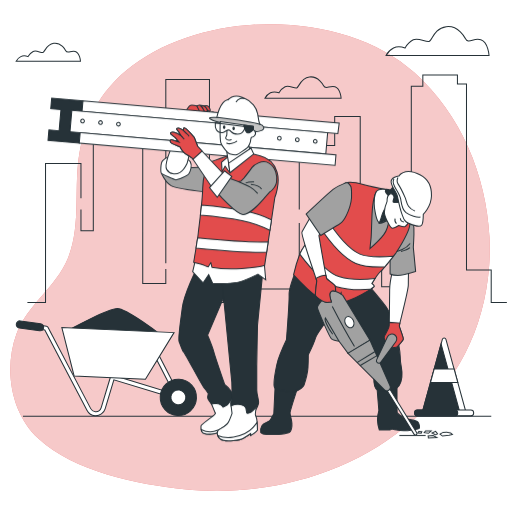
t = 0.00 s
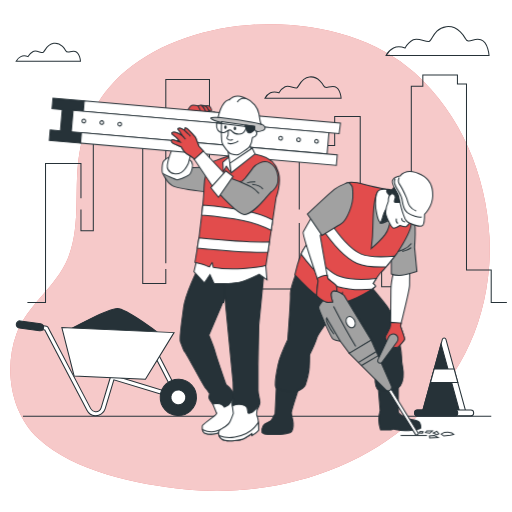
t = 0.26 s
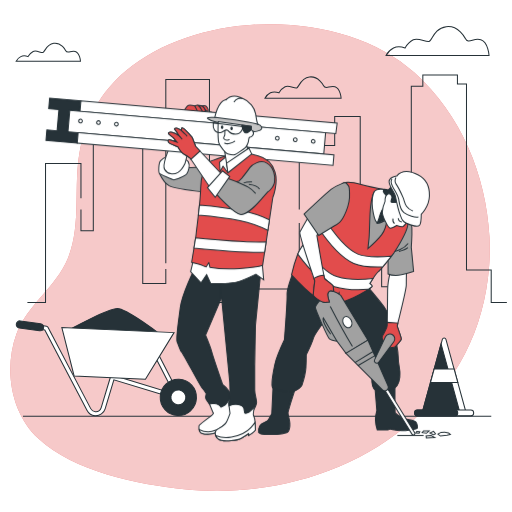
t = 0.49 s
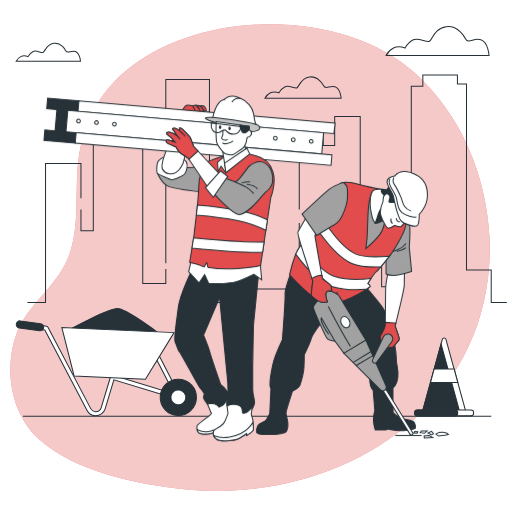
t = 0.75 s
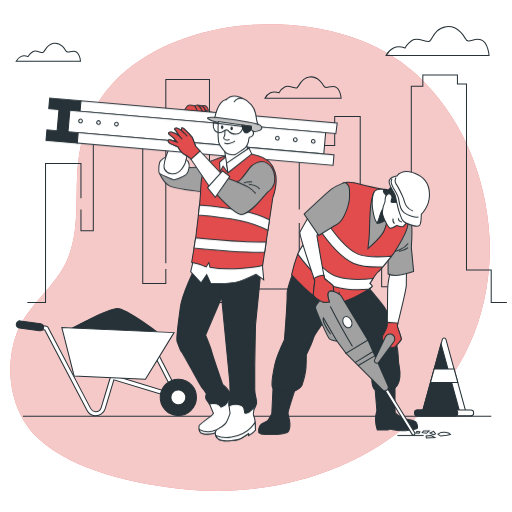
t = 1.01 s
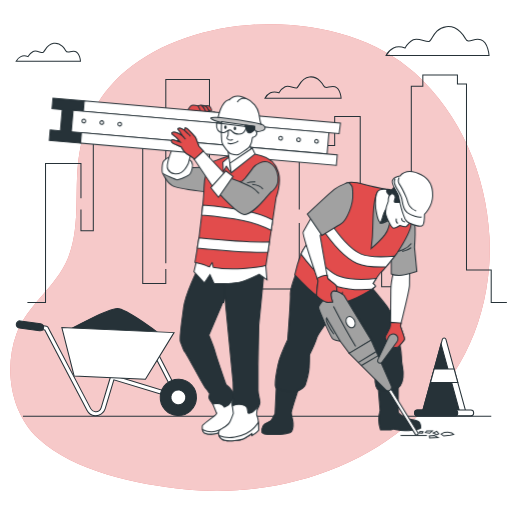
t = 1.24 s

The animated SVG that drew these frames (rendered in a browser with its animation timeline set to each time). Animation: 1 CSS @keyframes rule; one cycle of 1.50 s, repeats indefinitely.

<svg class="animated" id="freepik_stories-construction-worker" xmlns="http://www.w3.org/2000/svg" viewBox="0 0 500 500" version="1.1" xmlns:xlink="http://www.w3.org/1999/xlink" xmlns:svgjs="http://svgjs.com/svgjs"><style>svg#freepik_stories-construction-worker:not(.animated) .animable {opacity: 0;}svg#freepik_stories-construction-worker.animated #freepik--Character_2--inject-211 {animation: 1.5s Infinite  linear shake;animation-delay: 0s;}svg#freepik_stories-construction-worker.animated #freepik--Character_1--inject-211 {animation: 1.5s Infinite  linear shake;animation-delay: 0s;}            @keyframes shake {                10%, 90% {                    transform: translate3d(-1px, 0, 0);                  }                  20%, 80% {                    transform: translate3d(2px, 0, 0);                  }                  30%, 50%, 70% {                    transform: translate3d(-4px, 0, 0);                  }                  40%, 60% {                    transform: translate3d(4px, 0, 0);                  }            }        </style><g id="freepik--background-simple--inject-211" class="animable" style="transform-origin: 244.178px 251.506px;"><g id="eldiekapyydsf" class="animable" style="transform-origin: 244.178px 251.506px;"><path d="M477.96,231.03c-3.05-59.89-28.03-119.62-73.05-160.01C334.12,7.52,196.23,8.88,123.58,68.62c-25.2,20.72-40.03,48.1-45.83,79.86-6.2,33.99,1.91,70.92-11.43,103.66-11.46,28.11-39.71,45.35-50.18,73.79-12.5,33.96-5.82,77.1,21.32,102.34,34.76,32.33,96.8,44.79,142.51,49.5,139.61,14.39,286.81-66.71,297.72-218.28,.68-9.46,.77-18.97,.29-28.44Z" style="fill: rgb(226, 76, 76); transform-origin: 244.178px 251.506px;" id="eltevoxf3xdl" class="animable"></path><g id="el0l5iv17m0z4a"><path d="M477.96,231.03c-3.05-59.89-28.03-119.62-73.05-160.01C334.12,7.52,196.23,8.88,123.58,68.62c-25.2,20.72-40.03,48.1-45.83,79.86-6.2,33.99,1.91,70.92-11.43,103.66-11.46,28.11-39.71,45.35-50.18,73.79-12.5,33.96-5.82,77.1,21.32,102.34,34.76,32.33,96.8,44.79,142.51,49.5,139.61,14.39,286.81-66.71,297.72-218.28,.68-9.46,.77-18.97,.29-28.44Z" style="fill: rgb(255, 255, 255); opacity: 0.7; transform-origin: 244.178px 251.506px;" class="animable"></path></g></g></g><g id="freepik--City--inject-211" class="animable" style="transform-origin: 260.87px 184.34px;"><g id="elyfxk2jehlwf" class="animable" style="transform-origin: 260.87px 184.34px;"><polyline points="401.66 190.36 401.66 84.17 412.92 84.17 412.92 73.22 446.71 73.22 446.71 81.98 455.56 81.98 455.56 263.71 479.7 263.71 479.7 295.46 494.98 295.46" style="fill: none; stroke: rgb(38, 50, 56); stroke-miterlimit: 10; transform-origin: 448.32px 184.34px;" id="el8eyeliir36j" class="animable"></polyline><polyline points="292.25 204.59 292.25 122.48 315.58 122.48 315.58 142.19 326.84 142.19 326.84 113.73 351.78 113.73 351.78 236.34 372.7 236.34 372.7 280.13 389.59 280.13 389.59 212.26 401.66 212.26 401.66 198.02" style="fill: none; stroke: rgb(38, 50, 56); stroke-miterlimit: 10; transform-origin: 346.955px 196.93px;" id="elfcesefzxng" class="animable"></polyline><polyline points="204.56 149.85 204.56 295.46 218.23 295.46 218.23 210.07 237.54 210.07 237.54 282.32 292.25 282.32 292.25 217.73" style="fill: none; stroke: rgb(38, 50, 56); stroke-miterlimit: 10; transform-origin: 248.405px 222.655px;" id="eluwr6974eosb" class="animable"></polyline><polyline points="161.92 257.14 161.92 77.6 204.56 77.6 204.56 137.81" style="fill: none; stroke: rgb(38, 50, 56); stroke-miterlimit: 10; transform-origin: 183.24px 167.37px;" id="el29f8jrhoa4w" class="animable"></polyline><polyline points="79.06 204.59 79.06 225.39 91.12 225.39 91.12 131.24 139.39 131.24 139.39 276.85 161.92 276.85 161.92 262.62" style="fill: none; stroke: rgb(38, 50, 56); stroke-miterlimit: 10; transform-origin: 120.49px 204.045px;" id="elwk1o8xrzpt" class="animable"></polyline><polyline points="26.76 295.46 44.46 295.46 44.46 159.71 79.06 159.71 79.06 193.64" style="fill: none; stroke: rgb(38, 50, 56); stroke-miterlimit: 10; transform-origin: 52.91px 227.585px;" id="el91sprrl5ez" class="animable"></polyline></g></g><g id="freepik--Clouds--inject-211" class="animable" style="transform-origin: 246.705px 60.9403px;"><g id="ely0oe7okphg" class="animable" style="transform-origin: 246.705px 60.9403px;"><path d="M454.26,37.28s-6.44-12.87-18.5-11.26c-12.07,1.61-13.68,13.68-16.89,14.48s-10.46-4.02-15.29-1.61c-4.83,2.41-8.04,8.04-8.04,8.04,0,0-6.44-2.41-11.26,0s-7.24,7.24-7.24,7.24h100.56s-.8-12.87-8.04-15.29c-7.24-2.41-12.07,4.83-15.29-1.61Z" style="fill: none; stroke: rgb(38, 50, 56); stroke-miterlimit: 10; transform-origin: 427.32px 40.0253px;" id="el2jkedfy2x8f" class="animable"></path><path d="M315.86,83.52s-4.76-9.51-13.68-8.33c-8.92,1.19-10.11,10.11-12.49,10.7-2.38,.59-7.73-2.97-11.3-1.19-3.57,1.78-5.95,5.95-5.95,5.95,0,0-4.76-1.78-8.33,0-3.57,1.78-5.35,5.35-5.35,5.35h74.34s-.59-9.51-5.95-11.3c-5.35-1.78-8.92,3.57-11.3-1.19Z" style="fill: none; stroke: rgb(38, 50, 56); stroke-miterlimit: 10; transform-origin: 295.93px 85.5443px;" id="elqn9igh2vqq" class="animable"></path><path d="M64.02,49.26s-4.02-8.03-11.55-7.03c-7.53,1-8.54,8.54-10.55,9.04-2.01,.5-6.53-2.51-9.54-1-3.01,1.51-5.02,5.02-5.02,5.02,0,0-4.02-1.51-7.03,0-3.01,1.51-4.52,4.52-4.52,4.52h62.77s-.5-8.03-5.02-9.54c-4.52-1.51-7.53,3.01-9.54-1Z" style="fill: none; stroke: rgb(38, 50, 56); stroke-miterlimit: 10; transform-origin: 47.195px 50.9769px;" id="el6ndazri8zna" class="animable"></path></g></g><g id="freepik--Cone--inject-211" class="animable" style="transform-origin: 433.73px 368.053px;"><g id="elhmn5nvf03tm" class="animable" style="transform-origin: 433.73px 368.053px;"><path d="M431.98,331.32l-19.3,70.32h42.11l-19.3-70.32c-.49-1.78-3.02-1.78-3.51,0Z" style="fill: rgb(255, 255, 255); stroke: rgb(38, 50, 56); stroke-miterlimit: 10; transform-origin: 433.735px 365.813px;" id="elynel3gg7v4k" class="animable"></path><polygon points="412.68 401.64 448.77 401.64 430.73 335.89 412.68 401.64" style="fill: rgb(38, 50, 56); stroke: rgb(38, 50, 56); stroke-miterlimit: 10; transform-origin: 430.725px 368.765px;" id="eloh0d0ycddq" class="animable"></polygon><polygon points="420.39 373.56 447.08 373.56 443.49 360.46 423.98 360.46 420.39 373.56" style="fill: rgb(255, 255, 255); stroke: rgb(38, 50, 56); stroke-miterlimit: 10; transform-origin: 433.735px 367.01px;" id="elaa3wt8bx1j" class="animable"></polygon><path d="M459.75,400.46h-52.04c-1.56,0-2.83,1.27-2.83,2.83h0c0,1.56,1.27,2.83,2.83,2.83h52.04c1.56,0,2.83-1.27,2.83-2.83h0c0-1.56-1.27-2.83-2.83-2.83Z" style="fill: rgb(255, 255, 255); stroke: rgb(38, 50, 56); stroke-miterlimit: 10; transform-origin: 433.73px 403.29px;" id="elc3q0g2hqq26" class="animable"></path><path d="M447.01,403.29c0-1.56-1.27-2.83-2.83-2.83h-36.46c-1.56,0-2.83,1.27-2.83,2.83s1.27,2.83,2.83,2.83h36.46c1.56,0,2.83-1.27,2.83-2.83Z" style="fill: rgb(38, 50, 56); stroke: rgb(38, 50, 56); stroke-miterlimit: 10; transform-origin: 425.95px 403.29px;" id="ellqtqs7qjlp9" class="animable"></path></g></g><g id="freepik--Wheelbarrow--inject-211" class="animable" style="transform-origin: 103.867px 353.695px;"><g id="eljt0p39vxw3" class="animable" style="transform-origin: 103.867px 353.695px;"><path d="M93.08,406.01c-.11,0-.22-.01-.33-.02-3.29-.26-6.17-2.16-7.7-5.09l-41.28-78.57-4.95-.79c-1.09-.17-1.83-1.2-1.66-2.29,.17-1.09,1.19-1.84,2.29-1.66l5.94,.95c.62,.1,1.16,.49,1.45,1.05l41.75,79.45c.89,1.7,2.57,2.81,4.48,2.96,2.59,.19,5.02-1.45,5.77-3.94l9.1-30.16c.15-.51,.5-.94,.97-1.19,.47-.25,1.02-.3,1.53-.15l59.78,18.21-19.31-37.52c-.51-.98-.12-2.19,.86-2.69,.98-.51,2.19-.12,2.69,.86l21.48,41.73c.37,.71,.27,1.58-.24,2.2s-1.35,.87-2.12,.63l-62.39-19.01-8.52,28.24c-1.26,4.18-5.26,6.99-9.6,6.79Z" style="fill: rgb(255, 255, 255); stroke: rgb(38, 50, 56); stroke-miterlimit: 10; transform-origin: 106.649px 361.787px;" id="elrp1tzcsqcuc" class="animable"></path><path d="M38.98,323.06c-.11,0-.21-.01-.32-.03l-19.76-2.7c-1.91-.26-3.26-2.03-2.99-3.94,.26-1.91,2.02-3.26,3.94-2.99l19.76,2.7c1.91,.26,3.26,2.03,2.99,3.94-.25,1.81-1.84,3.1-3.62,3.02Z" style="fill: rgb(38, 50, 56); stroke: rgb(38, 50, 56); stroke-miterlimit: 10; transform-origin: 29.255px 318.215px;" id="elk1fg36rvw" class="animable"></path><g id="el7h932n1m0o5" class="animable" style="transform-origin: 174.16px 388.07px;"><path d="M191.84,388.88c.45-9.76-7.11-18.04-16.87-18.49-9.76-.45-18.04,7.11-18.49,16.87s7.11,18.04,16.87,18.49c9.76,.45,18.04-7.11,18.49-16.87Z" style="fill: rgb(38, 50, 56); stroke: rgb(38, 50, 56); stroke-miterlimit: 10; transform-origin: 174.16px 388.07px;" id="el3wqj1llqvy8" class="animable"></path><g id="el5mwlzyblu2v"><circle cx="174.16" cy="388.08" r="7.3" style="fill: rgb(255, 255, 255); stroke: rgb(38, 50, 56); stroke-miterlimit: 10; transform-origin: 174.16px 388.08px; transform: rotate(-36.11deg);" class="animable"></circle></g></g><path d="M66.6,322.57s38.89-21.26,48.1-21.19c9.21,.07,42.41,25.68,42.41,25.68l-90.51-4.49Z" style="fill: rgb(38, 50, 56); stroke: rgb(38, 50, 56); stroke-miterlimit: 10; transform-origin: 111.855px 314.22px;" id="elxrg1syuk9e" class="animable"></path><polygon points="60.35 319.8 72.36 367.12 142.02 370.31 169.97 324.81 60.35 319.8" style="fill: rgb(255, 255, 255); stroke: rgb(38, 50, 56); stroke-miterlimit: 10; transform-origin: 115.16px 345.055px;" id="elni10k9cvuoj" class="animable"></polygon></g></g><g id="freepik--Floor--inject-211" class="animable" style="transform-origin: 251.075px 406.43px;"><line x1="22.4" y1="406.43" x2="479.75" y2="406.43" style="fill: none; stroke: rgb(38, 50, 56); stroke-miterlimit: 10; transform-origin: 251.075px 406.43px;" id="elcw58nxdqh8q" class="animable"></line></g><g id="freepik--Character_2--inject-211" class="animable" style="transform-origin: 348.153px 297.586px;"><g id="elk883r9qerxp" class="animable" style="transform-origin: 348.153px 297.586px;"><path d="M268.71,375.63l-1.36,28.38s-2.5,4.77-3.63,6.36c-1.14,1.59-6.13,2.27-7.95,5.22-1.82,2.95-1.14,6.81-1.14,6.81,0,0,1.59,1.82,5.68,1.82h12.03c2.72,0,5.45-.68,6.58-.91s3.86-.91,4.54-1.82c.68-.91,1.82-4.09,1.59-8.17-.23-4.09-1.82-7.72-1.82-9.99s7.72-25.65,7.72-25.65l-22.25-2.04Z" style="fill: rgb(38, 50, 56); stroke: rgb(38, 50, 56); stroke-miterlimit: 10; transform-origin: 272.728px 399.925px;" id="el0i0rb6ldibjh" class="animable"></path><path d="M387.67,374.95s0,27.24,.23,27.92c.23,.68,7.26,5.68,7.26,5.68,0,0,11.58,1.82,12.94,3.41s1.82,4.99,1.36,6.13-11.35,2.5-15.21,2.5-8.63-.91-8.63-.91c0,0-2.04-1.14-3.41-.45l-1.36,.68h-10.44s-1.82-6.13-1.82-10.22,1.36-8.85,1.36-8.85l-1.82-22.25,19.52-3.63Z" style="fill: rgb(38, 50, 56); stroke: rgb(38, 50, 56); stroke-miterlimit: 10; transform-origin: 388.881px 397.77px;" id="eldqtn2zvg8ym" class="animable"></path><path d="M289.61,262.64s-7.64,19.1-7.32,25.15c.32,6.05-2.55,43.94-2.55,43.94,0,0-7.64,15.92-9.55,24.84-1.91,8.92-3.18,18.79-2.23,21.65s13.69,5.41,19.42,4.14c5.73-1.27,9.23-5.41,9.55-6.37,.32-.96,3.5-11.78,3.82-17.19s.32-12.42,.32-12.42c0,0,5.41-10.83,7-16.24,1.59-5.41,17.51-25.15,17.51-25.15l33.11,42.03s6.37,16.88,6.37,20.38-.64,10.83,3.18,13.05c3.82,2.23,11.78,1.59,15.92,.32,4.14-1.27,7.32-4.14,8.28-12.42,.96-8.28-1.59-10.51-1.59-19.74s-7.64-41.07-14.01-49.35c-6.37-8.28-15.92-19.42-15.92-19.42,0,0-24.97,7.64-33.18,4.62-8.21-3.02-38.14-21.81-38.14-21.81Z" style="fill: rgb(38, 50, 56); stroke: rgb(38, 50, 56); stroke-miterlimit: 10; transform-origin: 330.147px 322.668px;" id="eldr0brsf5h8v" class="animable"></path><g id="el62t62p4ckqd" class="animable" style="transform-origin: 387.063px 301.816px;"><path d="M382.96,266.04s-2.45,10.22-2.45,16.77-.41,33.13-.41,34.97-3.27,8.18-4.5,10.02c-1.23,1.84,.82,5.52,.82,5.52,0,0,4.5,4.5,5.93,5.32,1.43,.82,4.7,.82,5.73-.41,1.02-1.23,5.52-5.32,5.73-7.16s-3.88-11.66-3.88-12.88,8.79-34.15,8.79-39.87,.2-13.9,.2-13.9l-15.95,1.64Z" style="fill: rgb(255, 255, 255); stroke: rgb(38, 50, 56); stroke-miterlimit: 10; transform-origin: 387.063px 301.816px;" id="elb9wh50x99ft" class="animable"></path><path d="M388.07,338.23c1.02-1.23,5.52-5.32,5.73-7.16,.2-1.84-3.89-11.66-3.89-12.88,0-.2,.23-1.2,.6-2.77l-10.38-.68c-.02,1.62-.03,2.72-.03,3.04,0,1.84-3.27,8.18-4.5,10.02-1.23,1.84,.82,5.52,.82,5.52,0,0,4.5,4.5,5.93,5.32,1.43,.82,4.7,.82,5.73-.41Z" style="fill: rgb(226, 76, 76); stroke: rgb(38, 50, 56); stroke-miterlimit: 10; transform-origin: 384.507px 326.976px;" id="eljh6vc7qsda" class="animable"></path></g><g id="elp7v6xqbp0pf" class="animable" style="transform-origin: 393.385px 241.936px;"><path d="M403.61,216.77s.82,5.32,.61,12.06c-.2,6.75-.61,12.68-.61,12.68l2.25,23.51s-12.47,3.89-17.38,3.89-7.57-1.43-7.57-1.43v-15.34s4.29-8.79,7.16-15.74c2.86-6.95,9.81-20.45,10.22-21.27,.41-.82,5.32,1.64,5.32,1.64Z" style="fill: rgb(161, 161, 161); stroke: rgb(38, 50, 56); stroke-miterlimit: 10; transform-origin: 393.385px 241.936px;" id="elayv7a15bdal" class="animable"></path><path d="M387.25,245.39s9-1.84,13.29-7.77" style="fill: none; stroke: rgb(38, 50, 56); stroke-miterlimit: 10; transform-origin: 393.895px 241.505px;" id="el2mpyuacth3w" class="animable"></path><path d="M400.34,241.71s-2.66,2.25-8.79,3.68" style="fill: none; stroke: rgb(38, 50, 56); stroke-miterlimit: 10; transform-origin: 395.945px 243.55px;" id="elabb8dhfkbut" class="animable"></path></g><path d="M379.28,185.28s-15.95-2.86-24.74-5.32c-8.79-2.45-14.11-3.07-17.59-1.23-3.48,1.84-24.54,41.51-26.17,43.76-1.64,2.25-14.72,16.97-18.2,25.97-3.48,9-5.93,19.83-5.93,19.83,0,0,23.51,26.38,35.17,27.81l3.68,.41,7.57-10.63,.2,9.61s5.32-1.02,13.9-4.91c8.59-3.89,17.99-10.02,18.2-11.04s-2.25-2.66-2.25-2.66c0,0,5.73-9.41,8.38-11.66,2.66-2.25,15.13-18.2,15.13-18.2,0,0,13.29-20.65,13.7-28.42,.41-7.77,1.64-18.4-1.02-22.29s-20.04-11.04-20.04-11.04Z" style="fill: rgb(226, 76, 76); stroke: rgb(38, 50, 56); stroke-miterlimit: 10; transform-origin: 343.811px 237.086px;" id="elspfewr8iwqs" class="animable"></path><g id="eli6t9rfpa6nb" class="animable" style="transform-origin: 338.44px 246.955px;"><path d="M365.37,279.54c.2-1.02-2.25-2.66-2.25-2.66,0,0,1.42-2.33,3.17-4.95-10.02,1.18-23.65,1.72-34.8-1.68-11.25-3.44-24.23-18.8-33.27-31.66-2.31,3.33-4.34,6.67-5.49,9.49,9.31,12.67,22.64,27.69,35.84,31.73,7.41,2.26,15.57,3.04,23.26,3.04,3.46,0,6.82-.16,9.98-.4,2.12-1.43,3.49-2.52,3.56-2.9Z" style="fill: rgb(255, 255, 255); stroke: rgb(38, 50, 56); stroke-miterlimit: 10; transform-origin: 329.51px 260.72px;" id="ely5ih5wqjtpi" class="animable"></path><path d="M351.41,248.04c-12.31-5.39-26.66-25.1-34.18-36.98-2.38,4.28-4.37,7.87-5.51,9.86,7.92,11.89,21.82,30.22,35.68,36.29,5.38,2.35,13.29,3.53,23.65,3.53,1.48,0,3.01-.03,4.59-.08,2.79-3.31,6.23-7.61,8.51-10.49-13.12,1.02-25.87,.88-32.75-2.12Z" style="fill: rgb(255, 255, 255); stroke: rgb(38, 50, 56); stroke-miterlimit: 10; transform-origin: 347.935px 235.9px;" id="elrehgwu2aly" class="animable"></path></g><g id="elu6tomet1i9" class="animable" style="transform-origin: 358.555px 354.261px;"><path d="M405.66,424.79c-.5,0-.99-.25-1.28-.71l-27.4-44.37c-.44-.71-.22-1.63,.49-2.06,.7-.43,1.63-.22,2.06,.49l27.4,44.37c.44,.71,.22,1.63-.49,2.06-.25,.15-.52,.22-.79,.22Z" style="fill: rgb(255, 255, 255); stroke: rgb(38, 50, 56); stroke-miterlimit: 10; transform-origin: 391.955px 401.109px;" id="elrw5nu9b0fbo" class="animable"></path><g id="el36m8pb8b86a" class="animable" style="transform-origin: 345.584px 332.652px;"><path d="M314.25,293.44s-4.5,5.11-4.29,7.16c.2,2.04,11.86,28.83,13.7,30.26,1.84,1.43,7.36,2.25,7.36,2.25l8.79,11.86,21.47-12.88-26.58-43.76s-4.29-3.27-6.95-3.89c-2.66-.61-3.89-1.23-5.52,0-1.64,1.23-7.97,9-7.97,9Z" style="fill: rgb(161, 161, 161); stroke: rgb(38, 50, 56); stroke-miterlimit: 10; transform-origin: 335.616px 314.351px;" id="elfltfru9yspk" class="animable"></path><path d="M339.81,344.97l35.61,35.61c1.25,1.25,3.26,1.33,4.61,.18h0c1.13-.97,1.5-2.57,.9-3.94l-19.64-44.73-21.47,12.88Z" style="fill: rgb(161, 161, 161); stroke: rgb(38, 50, 56); stroke-miterlimit: 10; transform-origin: 360.512px 356.831px;" id="eln1g475l839" class="animable"></path><path d="M324.48,299.17s12.27,23.72,21.67,39.06" style="fill: none; stroke: rgb(38, 50, 56); stroke-miterlimit: 10; transform-origin: 335.315px 318.7px;" id="elfm1pvynr9m" class="animable"></path><path d="M331.02,333.11l-13.29-22.7s-1.02,1.23,1.23,6.13c2.25,4.91,5.93,9.81,5.93,9.81" style="fill: none; stroke: rgb(38, 50, 56); stroke-miterlimit: 10; transform-origin: 324.26px 321.76px;" id="elpnvcy00n88c" class="animable"></path><line x1="348.61" y1="353.97" x2="365.99" y2="343.34" style="fill: none; stroke: rgb(38, 50, 56); stroke-miterlimit: 10; transform-origin: 357.3px 348.655px;" id="elaikvwa7tq47" class="animable"></line><line x1="351.47" y1="357.04" x2="367.83" y2="347.43" style="fill: none; stroke: rgb(38, 50, 56); stroke-miterlimit: 10; transform-origin: 359.65px 352.235px;" id="elfpg4uh3w0h5" class="animable"></line><path d="M344.93,312.7c1.36,2.85,.77,5.98-1.32,6.97-2.09,1-4.89-.51-6.25-3.37-1.36-2.85-.77-5.98,1.32-6.97,2.09-1,4.89,.51,6.25,3.37Z" style="fill: rgb(255, 255, 255); stroke: rgb(38, 50, 56); stroke-miterlimit: 10; transform-origin: 341.145px 314.5px;" id="elk9phdjrwfkp" class="animable"></path></g><path d="M367.77,351.34l10.65-22.56c1.29-2.72,4.75-3.57,7.15-1.76h0c2.07,1.56,2.5,4.5,.97,6.59l-14.74,20.13c-.82,1.11-2.41,1.29-3.45,.38h0c-.79-.69-1.03-1.83-.58-2.78Z" style="fill: rgb(161, 161, 161); stroke: rgb(38, 50, 56); stroke-miterlimit: 10; transform-origin: 377.5px 340.382px;" id="el2tb4o4zc9ee" class="animable"></path></g><g id="elu0xzb60cuz" class="animable" style="transform-origin: 311.271px 253.136px;"><path d="M303.62,211.04s-7.77,13.5-8.79,15.54c-1.02,2.04,14.52,47.64,14.52,47.64,0,0-1.43,11.86-1.43,13.5s5.32,5.11,6.34,5.73c1.02,.61,2.25,1.23,3.68,1.64,1.43,.41,5.73-.2,5.73-.2,0,0-2.25-6.54-1.43-8.59,.82-2.04,2.04-2.45,2.86-2.45s2.66,.61,2.66,.61c0,0,0-3.48-.61-5.32-.61-1.84-7.57-6.13-8.18-7.16-.61-1.02-7.57-41.92-7.57-41.92l1.84-3.89-9.61-15.13Z" style="fill: rgb(255, 255, 255); stroke: rgb(38, 50, 56); stroke-miterlimit: 10; transform-origin: 311.271px 253.136px;" id="elfgpwph7xhck" class="animable"></path><path d="M318.96,271.97c-.1-.17-.37-1.38-.74-3.29-3.16-.12-7.34,1.82-9.7,3.08,.53,1.56,.83,2.46,.83,2.46,0,0-1.43,11.86-1.43,13.5s5.32,5.11,6.34,5.73c1.02,.61,2.25,1.23,3.68,1.64,1.43,.41,5.73-.2,5.73-.2,0,0-2.25-6.54-1.43-8.59,.82-2.04,2.04-2.45,2.86-2.45s2.66,.61,2.66,.61c0,0,0-3.48-.61-5.32-.61-1.84-7.57-6.13-8.18-7.16Z" style="fill: rgb(226, 76, 76); stroke: rgb(38, 50, 56); stroke-miterlimit: 10; transform-origin: 317.84px 281.953px;" id="elnba1tkkespi" class="animable"></path></g><path d="M343.29,188.96s0-6.13-1.02-7.57c-2.71-3.79-3.27-3.48-5.32-2.66-2.04,.82-8.59,3.88-11.66,6.13-3.07,2.25-26.38,24.13-26.38,24.13l14.31,20.86,15.13-9.2s2.66-1.43,5.32-3.68c2.66-2.25,10.43-15.54,9.61-28.01Z" style="fill: rgb(161, 161, 161); stroke: rgb(38, 50, 56); stroke-miterlimit: 10; transform-origin: 321.125px 204.03px;" id="elstmuxzremn" class="animable"></path><g id="eluho2mrqdrbd" class="animable" style="transform-origin: 415.885px 424.195px;"><line x1="389.97" y1="425.24" x2="415.66" y2="425.24" style="fill: none; stroke: rgb(38, 50, 56); stroke-miterlimit: 10; transform-origin: 402.815px 425.24px;" id="elwcyn8x6otqn" class="animable"></line><polygon points="422.98 425.12 418.07 425.61 418.31 427.58 426.55 427.21 422.98 425.12" style="fill: none; stroke: rgb(38, 50, 56); stroke-miterlimit: 10; transform-origin: 422.31px 426.35px;" id="elgd5i8mzp0vq" class="animable"></polygon><path d="M429.62,423.89l2.46,1.84,6.52-.74,3.2-.74-1.84-1.6s-3.32-.74-3.69-.74-3.57,.25-3.57,.25l-3.07,1.72Z" style="fill: none; stroke: rgb(38, 50, 56); stroke-miterlimit: 10; transform-origin: 435.71px 423.82px;" id="elqdmt50bf8rb" class="animable"></path><path d="M427.29,423.52l-1.97-2.34-3.44,1.6s2.95,1.6,3.44,1.72c.49,.12,1.97-.98,1.97-.98Z" style="fill: none; stroke: rgb(38, 50, 56); stroke-miterlimit: 10; transform-origin: 424.585px 422.845px;" id="el0cj2vjci2r3f" class="animable"></path><polygon points="421.02 420.81 415.61 420.81 414.26 422.41 418.44 423.03 421.02 420.81" style="fill: none; stroke: rgb(38, 50, 56); stroke-miterlimit: 10; transform-origin: 417.64px 421.92px;" id="eldtsi0a7rw9" class="animable"></polygon><polygon points="411.92 421.43 408.97 421.31 407.99 422.78 411.3 423.03 411.92 421.43" style="fill: none; stroke: rgb(38, 50, 56); stroke-miterlimit: 10; transform-origin: 409.955px 422.17px;" id="elajrd51bsg4f" class="animable"></polygon></g><path d="M367.21,187.53s-3.27,6.95-3.89,21.06c-.61,14.11-.61,21.27-1.02,24.54-.41,3.27-1.02,9.61-1.02,9.61,0,0,9.41-8.18,13.5-13.7,4.09-5.52,5.11-14.72,5.11-14.72l4.7-14.72s2.04-4.7,1.64-6.13c-.41-1.43-7.16-5.11-12.47-5.73-5.32-.61-6.54-.2-6.54-.2Z" style="fill: rgb(161, 161, 161); stroke: rgb(38, 50, 56); stroke-miterlimit: 10; transform-origin: 373.781px 215.073px;" id="el8kdve4se5lv" class="animable"></path><path d="M379.28,185.28s-6.13-1.02-9.41,0c-3.27,1.02-4.5,7.97-4.5,13.29s2.04,14.72,3.48,17.18c1.43,2.45,2.04,2.45,4.09,1.84,2.04-.61,6.95-3.27,6.95-3.27,0,0-.71-7.36,.2-11.86,.91-4.5,6.75-12.68,6.75-12.68l-7.57-4.5Z" style="fill: rgb(255, 255, 255); stroke: rgb(38, 50, 56); stroke-miterlimit: 10; transform-origin: 376.105px 201.378px;" id="elj9uxtzt5ruj" class="animable"></path><path d="M376.89,202.61s-2.59,2.59-3.74,6.9c-1.15,4.31-2.87,8.34-2.87,8.34,0,0,7.19-1.44,11.5-5.75,4.31-4.31-4.89-9.49-4.89-9.49Z" style="fill: rgb(38, 50, 56); stroke: rgb(38, 50, 56); stroke-miterlimit: 10; transform-origin: 376.605px 210.23px;" id="el92ik9op6oxs" class="animable"></path><g id="elcpwtno45kqk" class="animable" style="transform-origin: 387.735px 202.067px;"><path d="M385.08,181.48s-.89,.35-1.95,1.77c-1.06,1.42-1.77,2.12-2.48,2.12s-2.83-1.06-3.54-.18-1.77,.89-.18,3.01c1.59,2.12,3.54,4.07,3.54,4.07,0,0-.89,3.9,.53,5.67,1.42,1.77,10.45,1.77,11.15,1.59,.71-.18,1.77,.71,1.42-2.66s-8.5-15.4-8.5-15.4Z" style="fill: rgb(38, 50, 56); stroke: rgb(38, 50, 56); stroke-miterlimit: 10; transform-origin: 384.87px 190.538px;" id="elr065f4ebe6n" class="animable"></path><g id="eldxjjiihbvoa" class="animable" style="transform-origin: 387.735px 205.918px;"><path d="M400.13,216.01s-3.54,4.43-4.6,5.13c-1.06,.71-6.2-1.06-6.2-1.06,0,0-4.96,3.19-6.73,2.48-1.77-.71-7.26-10.98-7.26-15.4s2.66-10.62,2.66-10.62c0,0-.18-4.96,2.12-6.73,2.3-1.77,4.25,.53,4.6,2.3,.35,1.77-1.77,4.96-.53,5.31,1.24,.35,6.55,0,6.55,0,0,0,5.84,15.93,9.38,18.59Z" style="fill: rgb(255, 255, 255); stroke: rgb(38, 50, 56); stroke-miterlimit: 10; transform-origin: 387.735px 205.918px;" id="ele3jughdr1ke" class="animable"></path><path d="M390.92,213s.18,3.36,3.54,3.72" style="fill: none; stroke: rgb(38, 50, 56); stroke-miterlimit: 10; transform-origin: 392.69px 214.86px;" id="eljs4qnhktwyo" class="animable"></path><path d="M385.79,213.35s-.71,3.19,1.42,4.96" style="fill: none; stroke: rgb(38, 50, 56); stroke-miterlimit: 10; transform-origin: 386.443px 215.83px;" id="el8d7lgccc8wx" class="animable"></path></g></g><g id="ely4t31csatw8" class="animable" style="transform-origin: 401.635px 194.179px;"><path d="M389.32,171.81s-8,1.28-7.36,6.08,5.44,10.25,6.08,13.45c.64,3.2,3.2,14.41,4.8,18.57,1.6,4.16,1.92,6.08,6.08,8,4.16,1.92,11.21,4.16,12.81,1.92,1.6-2.24,1.6-10.57,1.6-10.57,0,0,7.68-7.36,8-17.93,.32-10.57-4.16-16.97-10.89-20.49-6.72-3.52-15.37-5.44-21.13,.96Z" style="fill: rgb(255, 255, 255); stroke: rgb(38, 50, 56); stroke-miterlimit: 10; transform-origin: 401.635px 194.179px;" id="eltyb6f47yjzi" class="animable"></path><path d="M384.73,174.76s-1.77,2.3,.35,6.73c2.12,4.43,5.49,8.68,6.2,12.92,.71,4.25,1.24,10.27,5.13,13.1,3.89,2.83,11.15,5.13,14.16,4.25" style="fill: none; stroke: rgb(38, 50, 56); stroke-miterlimit: 10; transform-origin: 397.304px 193.355px;" id="elg9p4ljpf3ri" class="animable"></path><path d="M388.62,173.16s-1.77,3.72,.18,6.55c1.95,2.83,5.31,9.74,6.9,13.46,1.59,3.72,1.49,9.75,9.56,12.92" style="fill: none; stroke: rgb(38, 50, 56); stroke-miterlimit: 10; transform-origin: 396.572px 189.625px;" id="elcak7ai910ek" class="animable"></path></g></g></g><g id="freepik--Character_1--inject-211" class="animable animator-active" style="transform-origin: 189.05px 262.191px;"><g id="el01io1qlgu4iq" class="animable" style="transform-origin: 189.05px 262.191px;"><g id="eldkdeplljfrm" class="animable" style="transform-origin: 183.763px 145.112px;"><g id="el4w3dgbpy89m" class="animable" style="transform-origin: 183.763px 147.305px;"><path d="M157.75,169.47s4.32,9,9.36,11.88c5.04,2.88,34.19,6.12,34.19,6.12l5.4-26.63s-9.36,2.16-13.32,2.52c-3.96,.36-8.28,.36-8.28,.36l-27.35,5.76Z" style="fill: rgb(161, 161, 161); stroke: rgb(38, 50, 56); stroke-miterlimit: 10; transform-origin: 182.225px 174.155px;" id="ele7vfg7ltdiw" class="animable"></path><path d="M164.59,153.27s-3.6,1.44-5.76,3.6c-2.16,2.16-2.16,11.88-1.08,12.6,1.08,.72,12.24,6.12,14.04,6.12s11.16-3.6,12.6-5.76c1.44-2.16,3.6-8.28,1.44-11.88-2.16-3.6-18.72-7.56-21.24-4.68Z" style="fill: rgb(255, 255, 255); stroke: rgb(38, 50, 56); stroke-miterlimit: 10; transform-origin: 171.892px 163.934px;" id="elrtwzfirifl" class="animable"></path><path d="M167.47,144.27s-7.56,16.56-4.68,21.24,8.64,5.4,12.96,2.88,6.12-7.2,6.84-8.64c.72-1.44,8.69-36.4,8.69-36.4,0,0,3.24-1.8,5.04-2.88,1.8-1.08,3.61-3.42,3.61-3.42,0,0,5.03-2.16,9.71-4.5,2.51-1.26-1.26-3.05-2.34-3.05s-4.86,1.61-4.86,1.61v-3.96s-9,0-12.6,.36c-3.6,.36-6.84-.36-9.36,2.16-2.52,2.52-3.6,13.68-3.6,13.68l-9.41,20.93Z" style="fill: rgb(255, 255, 255); stroke: rgb(38, 50, 56); stroke-miterlimit: 10; transform-origin: 186.311px 138.485px;" id="el2oaypmcp2jx" class="animable"></path><path d="M207.29,109.49c-1.08,0-4.86,1.61-4.86,1.61v-3.96s-9,0-12.6,.36c-3.6,.36-6.84-.36-9.36,2.16-2.52,2.52-3.6,13.68-3.6,13.68l-.13,.47c2.82,1.41,7.69,3.34,13.91,3.91,.38-2.69,.61-4.38,.61-4.38,0,0,3.24-1.8,5.04-2.88,1.8-1.08,3.61-3.42,3.61-3.42,0,0,5.04-2.16,9.71-4.5,2.51-1.26-1.26-3.05-2.34-3.05Z" style="fill: rgb(226, 76, 76); stroke: rgb(38, 50, 56); stroke-linecap: round; stroke-linejoin: round; transform-origin: 193.603px 117.43px;" id="elz9jprnt4cub" class="animable"></path></g><path d="M180.48,109.67s3.62-5.39,4.88-6.47c1.26-1.08,6.83,.18,6.83,.18,0,0,4.5,5.57,3.24,6.47-1.26,.9-5.04-1.26-5.04-1.26l-4.32,.9" style="fill: rgb(226, 76, 76); stroke: rgb(38, 50, 56); stroke-miterlimit: 10; transform-origin: 188.066px 106.416px;" id="elcayx1tb4zl4" class="animable"></path><path d="M192.19,103.38s2.52-.9,3.42-.54c.9,.36,4.14,5.21,4.32,6.47,.18,1.26-2.16,1.08-2.16,1.08l-2.34-.54-3.24-6.47Z" style="fill: rgb(226, 76, 76); stroke: rgb(38, 50, 56); stroke-miterlimit: 10; transform-origin: 196.065px 106.577px;" id="el8vj3kx8ugs4" class="animable"></path><path d="M195.6,102.84s2.52-.18,3.6,.54c1.08,.72,2.33,1.78,3.23,3.77,.9,1.99-2.51,2.17-2.51,2.17,0,0-1.26-2.7-1.8-3.6-.54-.9-2.52-2.88-2.52-2.88Z" style="fill: rgb(226, 76, 76); stroke: rgb(38, 50, 56); stroke-miterlimit: 10; transform-origin: 199.091px 106.07px;" id="eli8gwrgcqwo" class="animable"></path><path d="M199.2,103.38s3.06-.72,4.14,.36c1.08,1.08,2.7,3.96,1.8,4.68-.9,.72-2.7-1.27-2.7-1.27,0,0-2.33-3.95-3.23-3.77Z" style="fill: rgb(226, 76, 76); stroke: rgb(38, 50, 56); stroke-miterlimit: 10; transform-origin: 202.301px 105.861px;" id="elp72ehumaoe" class="animable"></path></g><g id="elmc9ey2rp85g" class="animable" style="transform-origin: 189.05px 128.678px;"><g id="eldgu0l1jyr49" class="animable" style="transform-origin: 189.05px 128.678px;"><polygon points="80.12 108.72 81.01 98.54 50.45 95.87 49.56 106.06 59.53 106.93 57.71 127.74 47.75 126.87 46.86 137.05 77.41 139.72 78.3 129.53 68.33 128.66 70.15 107.85 80.12 108.72" style="fill: rgb(38, 50, 56); stroke: rgb(38, 50, 56); stroke-miterlimit: 10; transform-origin: 63.935px 117.795px;" id="elkf54n32t2f" class="animable"></polygon><polygon points="81.01 98.54 331.24 120.3 329.91 130.44 80.12 108.72 81.01 98.54" style="fill: rgb(255, 255, 255); stroke: rgb(38, 50, 56); stroke-miterlimit: 10; transform-origin: 205.68px 114.49px;" id="els074iox2cxf" class="animable"></polygon><g id="elvew35vp5h6l"><rect x="183.7" y="3.75" width="20.89" height="250.74" style="fill: rgb(255, 255, 255); stroke: rgb(38, 50, 56); stroke-miterlimit: 10; transform-origin: 194.145px 129.12px; transform: rotate(-85.01deg);" class="animable"></rect></g><g id="el2snexkq8xex"><rect x="197.64" y="20.12" width="10.22" height="250.74" style="fill: rgb(255, 255, 255); stroke: rgb(38, 50, 56); stroke-miterlimit: 10; transform-origin: 202.75px 145.49px; transform: rotate(-85.01deg);" class="animable"></rect></g></g><g id="elcqsdjh7dpft" class="animable" style="transform-origin: 98.13px 119.705px;"><path d="M82.41,118.33c-.09,.99-.96,1.73-1.95,1.64-.99-.09-1.73-.96-1.64-1.95,.09-.99,.96-1.73,1.95-1.64,.99,.09,1.73,.96,1.64,1.95Z" style="fill: none; stroke: rgb(38, 50, 56); stroke-miterlimit: 10; transform-origin: 80.615px 118.175px;" id="el7vixiyblj7s" class="animable"></path><path d="M99.92,119.86c-.09,.99-.96,1.73-1.95,1.64-.99-.09-1.73-.96-1.64-1.95,.09-.99,.96-1.73,1.95-1.64,.99,.09,1.73,.96,1.64,1.95Z" style="fill: none; stroke: rgb(38, 50, 56); stroke-miterlimit: 10; transform-origin: 98.125px 119.705px;" id="elpi6j3m3ljkg" class="animable"></path><path d="M117.44,121.39c-.09,.99-.96,1.73-1.95,1.64-.99-.09-1.73-.96-1.64-1.95s.96-1.73,1.95-1.64c.99,.09,1.73,.96,1.64,1.95Z" style="fill: none; stroke: rgb(38, 50, 56); stroke-miterlimit: 10; transform-origin: 115.645px 121.235px;" id="elncb8c86ibk" class="animable"></path></g><g id="elcsqhj2defqc" class="animable" style="transform-origin: 290.32px 136.495px;"><path d="M274.6,135.12c-.09,.99-.96,1.73-1.95,1.64-.99-.09-1.73-.96-1.64-1.95,.09-.99,.96-1.73,1.95-1.64,.99,.09,1.73,.96,1.64,1.95Z" style="fill: none; stroke: rgb(38, 50, 56); stroke-miterlimit: 10; transform-origin: 272.805px 134.965px;" id="elknbgewctypb" class="animable"></path><path d="M292.12,136.65c-.09,.99-.96,1.73-1.95,1.64s-1.73-.96-1.64-1.95c.09-.99,.96-1.73,1.95-1.64,.99,.09,1.73,.96,1.64,1.95Z" style="fill: none; stroke: rgb(38, 50, 56); stroke-miterlimit: 10; transform-origin: 290.325px 136.495px;" id="el0ep51knsg6ev" class="animable"></path><path d="M309.63,138.18c-.09,.99-.96,1.73-1.95,1.64-.99-.09-1.73-.96-1.64-1.95,.09-.99,.96-1.73,1.95-1.64,.99,.09,1.73,.96,1.64,1.95Z" style="fill: none; stroke: rgb(38, 50, 56); stroke-miterlimit: 10; transform-origin: 307.835px 138.025px;" id="eltqvjds6a8g8" class="animable"></path></g></g><g id="eli0wc6ctvcym" class="animable" style="transform-origin: 218.893px 262.191px;"><path d="M192.14,262.39s-12.38,24.02-14.2,38.58c-1.82,14.56-4.37,29.85-2.91,33.12,1.46,3.28,3.28,9.1,4.37,9.83,1.09,.73,18.2,33.12,19.65,34.58,1.46,1.46,4.37,5.82,4.37,5.82,0,0-1.09,3.64-.36,5.1,.73,1.46,3.64,5.46,3.64,5.46l5.1,5.46s7.64,1.09,10.56-2.18c2.91-3.28,4.37-8.74,4.37-10.19s1.46-2.91-1.46-6.55c-2.91-3.64-5.82-5.82-5.82-5.82,0,0-9.1-26.21-10.56-31.67-1.46-5.46-6.19-16.74-6.19-16.74l15.29-35.67,11.65-21.11-37.49-8.01Z" style="fill: rgb(38, 50, 56); stroke: rgb(38, 50, 56); stroke-miterlimit: 10; transform-origin: 202.118px 331.452px;" id="el34t8r776ksy" class="animable"></path><g id="el0yserjxz5mp" class="animable" style="transform-origin: 215.407px 406.018px;"><path d="M206.7,394.87l3.3,8.08s2.34,0-3.51,4.49c-5.85,4.49-9.75,6.83-10.14,8.39-.39,1.56,.2,4.88,.78,5.66s.78,2.93,8.97,2.54c8.19-.39,12.87-4.68,16-7.41,3.12-2.73,5.85-6.24,5.85-6.24l.59,1.95s1.76-1.95,3.12-3.71c1.37-1.76,2.93-4.88,2.93-6.05s-4.68-6.63-5.85-9.56c-1.17-2.93-2.01-5.05-2.01-5.05,0,0-2.67,6.02-4.81,7.39s-4.1,2.34-4.1,2.34c0,0-1.76-3.12-6.44-3.51-4.68-.39-4.67,.7-4.67,.7Z" style="fill: rgb(255, 255, 255); stroke: rgb(38, 50, 56); stroke-miterlimit: 10; transform-origin: 215.407px 406.018px;" id="el81aji05chl7" class="animable"></path><path d="M233.25,400.1c-2.22,2.02-5.7,6.04-7.44,9.09-2.34,4.1-8.58,10.34-16.78,12.09-5.3,1.14-9.94-.5-12.56-1.8,.17,.9,.42,1.67,.66,2,.59,.78,.78,2.93,8.97,2.54,8.19-.39,12.87-4.68,16-7.41,3.12-2.73,5.85-6.24,5.85-6.24l.59,1.95s1.76-1.95,3.12-3.71c1.37-1.76,2.93-4.88,2.93-6.05,0-.4-.56-1.32-1.33-2.46Z" style="fill: rgb(255, 255, 255); stroke: rgb(38, 50, 56); stroke-miterlimit: 10; transform-origin: 215.53px 412.083px;" id="elf31i1n7i4z" class="animable"></path></g><path d="M216.53,271.85l9.83,101.55,.36,14.56s-2.18,5.46-1.09,8.37c1.09,2.91,4,8.37,4,8.37,0,0,6.92,7.28,10.19,5.46,3.28-1.82,8.01-7.28,8.01-7.28,0,0,4.73-6.19,4.73-9.83s-1.82-8.01-1.82-12.01v-23.66c0-3.64,.73-40.04,.73-40.04l5.1-51.32s-9.83-2.91-14.56-2.55-25.48,8.37-25.48,8.37Z" style="fill: rgb(38, 50, 56); stroke: rgb(38, 50, 56); stroke-miterlimit: 10; transform-origin: 236.55px 336.946px;" id="elesx8bndqp2" class="animable"></path><g id="elx5i0rc9wf1h" class="animable" style="transform-origin: 231.808px 412.738px;"><path d="M225.63,396.33l.96,7.4s-2.54,7.02-4.1,9.56-5.66,4.49-8,5.85c-2.34,1.37-2.73,4.1-1.76,6.44,.98,2.34,1.95,3.51,5.66,4.49,3.71,.98,15.22,.39,19.12-1.95,3.9-2.34,7.22-4.68,7.22-4.68v1.76s1.37-.78,3.71-2.34c2.34-1.56,2.93-2.93,2.93-2.93,0,0-.2-9.17-.78-11.12-.59-1.95-.78-2.73-1.17-3.51-.39-.78,.98-8,.98-8,0,0-3.12,3.9-4.88,5.07-1.76,1.17-3.51,1.37-4.29,1.37s-.59-4.88-1.56-6.05c-.98-1.17-4.49-2.54-7.22-2.73-2.73-.2-6.81,1.37-6.81,1.37Z" style="fill: rgb(255, 255, 255); stroke: rgb(38, 50, 56); stroke-miterlimit: 10; transform-origin: 231.803px 412.733px;" id="elu9ztjkmjyxa" class="animable"></path><path d="M246.87,417.78c-1.76,1.95-8,7.22-18.92,9.17-6.93,1.24-12.28-.27-15.27-1.54,.02,.06,.04,.12,.06,.18,.98,2.34,1.95,3.51,5.66,4.49,3.71,.98,15.22,.39,19.12-1.95,3.9-2.34,7.22-4.68,7.22-4.68v1.76s1.37-.78,3.71-2.34c2.34-1.56,2.93-2.93,2.93-2.93,0,0-.09-4.01-.31-7.3-1.24,1.6-3.08,3.94-4.17,5.15Z" style="fill: rgb(255, 255, 255); stroke: rgb(38, 50, 56); stroke-miterlimit: 10; transform-origin: 232.03px 421.587px;" id="elybnh57a5p6" class="animable"></path></g><path d="M191.78,250.01l-3.64,15.29,10.19,10.92,5.46-8.01,4,8.74s20.38,.73,29.12-2.55c8.74-3.28,14.92-6.55,14.92-6.55l7.64,5.46-1.46-16.74-66.24-6.55Z" style="fill: rgb(255, 255, 255); stroke: rgb(38, 50, 56); stroke-miterlimit: 10; transform-origin: 223.805px 263.515px;" id="elknfsfzfjzg9" class="animable"></path><path d="M229.54,150.2s-24.19,7.04-25.82,9.57c-1.62,2.53-5.78,12.82-5.78,23.83s-4.15,41.17-4.33,44.05c-.18,2.89-4.51,28.53-4.51,28.53,0,0,8.49,1.99,10.65,3.07s3.61,1.26,3.61,1.26l2.53-4.15,1.08,4.69s12.1,2.35,29.07,1.26,22.39-3.07,22.39-3.07l9.93-66.26s5.6-14.08,2.17-25.1c-3.43-11.01-11.92-14.62-16.43-15.71-4.51-1.08-8.67-2.17-8.67-2.17l-15.89,.18Z" style="fill: rgb(226, 76, 76); stroke: rgb(38, 50, 56); stroke-linecap: round; stroke-linejoin: round; transform-origin: 230.371px 206.299px;" id="el6x65w0lqh9o" class="animable"></path><g id="elwp0uqxia03d" class="animable" style="transform-origin: 231.142px 131.319px;"><polygon points="223.4 152.54 216.36 158.5 216.9 167.71 219.79 162.29 224.49 168.79 223.4 152.54" style="fill: rgb(255, 255, 255); stroke: rgb(38, 50, 56); stroke-linecap: round; stroke-linejoin: round; transform-origin: 220.425px 160.665px;" id="ellx8javuw37" class="animable"></polygon><path d="M221.05,145.68l3.25,20.58,19.86-19.14-1.81-6.68s-7.94,6.14-11.19,7.58-10.11-2.35-10.11-2.35Z" style="fill: rgb(255, 255, 255); stroke: rgb(38, 50, 56); stroke-linecap: round; stroke-linejoin: round; transform-origin: 232.605px 153.35px;" id="elsxpvgia1m8a" class="animable"></path><g id="elgoj119ojyhm" class="animable" style="transform-origin: 231.142px 122.553px;"><g id="eltavpfktow6" class="animable" style="transform-origin: 231.142px 111.151px;"><path d="M211.67,114.81s2.17-9.75,5.96-14.26c3.79-4.51,15.17-6.5,21.67-4.15,6.5,2.35,11.37,9.03,12.28,14.62,.9,5.6,1.08,7.4,1.62,8.67,.54,1.26,1.26,2.35,1.26,2.35l-43.33-5.6,.54-1.62Z" style="fill: rgb(255, 255, 255); stroke: rgb(38, 50, 56); stroke-miterlimit: 10; transform-origin: 232.795px 108.723px;" id="elw87dcv20f2" class="animable"></path><path d="M214.37,114.81s-12.1-.72-9.39,1.08c2.71,1.81,3.25,2.71,14.08,4.51s23.65,4.87,23.65,4.87c0,0,5.24,4.33,10.29,2.89s5.96-3.07,3.07-5.78c-2.89-2.71-41.71-7.58-41.71-7.58Z" style="fill: rgb(196, 196, 196); stroke: rgb(38, 50, 56); stroke-miterlimit: 10; transform-origin: 231.142px 121.561px;" id="el17u7xgvvhqy" class="animable"></path><path d="M230.44,99.82s1.44-2.71,3.97-3.61c2.53-.9,4.87,.18,4.87,.18,0,0-9.93-6.68-16.97,1.62" style="fill: rgb(255, 255, 255); stroke: rgb(38, 50, 56); stroke-miterlimit: 10; transform-origin: 230.795px 96.8343px;" id="elfvokyuk93l" class="animable"></path></g><path d="M215.03,118.82s-.47,16.93,.61,20.54c1.08,3.61,6.86,10.29,8.67,10.83,1.81,.54,5.06,1.44,6.86,.9,1.81-.54,8.67-5.42,10.29-6.86,1.62-1.44,3.25-5.78,3.25-6.86s.72-3.25,.72-3.25c0,0,2.35-.36,3.25-1.62,.9-1.26,.9-3.43,.18-4.33-.72-.9-1.62-1.44-1.62-1.44l.18-3.25-32.39-4.65Z" style="fill: rgb(255, 255, 255); stroke: rgb(38, 50, 56); stroke-linecap: round; stroke-linejoin: round; transform-origin: 232.154px 135.038px;" id="el61sw8efqjf" class="animable"></path><path d="M221.6,127.45s0,3.79-.18,4.69c-.18,.9-1.62,2.35-.9,3.25,.72,.9,2.71,1.99,5.24,.9" style="fill: none; stroke: rgb(38, 50, 56); stroke-linecap: round; stroke-linejoin: round; transform-origin: 223.04px 132.098px;" id="elfj288l339ij" class="animable"></path><path d="M221.42,139.72s1.81,1.08,4.87,.36c3.07-.72,4.87-2.17,4.87-2.17" style="fill: none; stroke: rgb(38, 50, 56); stroke-linecap: round; stroke-linejoin: round; transform-origin: 226.29px 139.119px;" id="elk3iexphb7d" class="animable"></path><path d="M210.22,120.04s-.36,4.51,1.08,6.86c1.44,2.35,3.61,2.89,6.14,2.53s4.33-3.25,6.5-2.35c2.17,.9,1.62,3.97,8.12,3.97s7.22-7.4,7.22-7.4l-29.07-3.61Z" style="fill: none; stroke: rgb(38, 50, 56); stroke-linecap: round; stroke-linejoin: round; transform-origin: 224.73px 125.545px;" id="el7lxgz88a3dp" class="animable"></path><path d="M238.03,122.21s1.62,7.22,3.79,7.58c2.17,.36,5.42-3.07,5.42-3.07l.18-3.25-9.39-1.26Z" style="fill: rgb(38, 50, 56); stroke: rgb(38, 50, 56); stroke-linecap: round; stroke-linejoin: round; transform-origin: 242.725px 126.013px;" id="el73riyspe373" class="animable"></path><path d="M229.38,125.37c0,1-.55,1.81-1.23,1.81s-1.23-.81-1.23-1.81,.55-1.81,1.23-1.81,1.23,.81,1.23,1.81Z" style="fill: rgb(38, 50, 56); transform-origin: 228.15px 125.37px;" id="el9oqclnvymnr" class="animable"></path><path d="M220.12,124.22c0,1-.55,1.81-1.23,1.81s-1.23-.81-1.23-1.81,.55-1.81,1.23-1.81,1.23,.81,1.23,1.81Z" style="fill: rgb(38, 50, 56); transform-origin: 218.89px 124.22px;" id="el6krsrklbsw9" class="animable"></path></g><polygon points="223.22 159.4 224.49 168.79 247.78 150.38 245.07 144.6 223.22 159.4" style="fill: rgb(255, 255, 255); stroke: rgb(38, 50, 56); stroke-linecap: round; stroke-linejoin: round; transform-origin: 235.5px 156.695px;" id="eltnb3uy5gd4s" class="animable"></polygon></g><g id="el356j0udf4ne" class="animable" style="transform-origin: 228.265px 223.28px;"><path d="M196.77,200.2c-.34,3.31-.72,6.71-1.09,9.95,9.3,.76,26.28,2.43,40.52,5.39,12.25,2.55,21.78,6.67,27.36,9.5l1.56-10.38c-6.3-2.95-15.49-6.53-26.88-8.9-14.77-3.08-31.89-4.78-41.47-5.56Z" style="fill: rgb(255, 255, 255); stroke: rgb(38, 50, 56); stroke-miterlimit: 10; transform-origin: 230.4px 212.62px;" id="ele8sp3h3ceyl" class="animable"></path><path d="M260.37,246.29l1.5-10.03c-19.92,.75-56.66-2.72-68.89-3.95-.42,2.75-.99,6.34-1.57,9.9,10.7,1.1,42.46,4.15,64.26,4.15,1.63,0,3.19-.02,4.7-.06Z" style="fill: rgb(255, 255, 255); stroke: rgb(38, 50, 56); stroke-miterlimit: 10; transform-origin: 226.64px 239.335px;" id="elsr5i9fm14f" class="animable"></path></g><g id="elvfvu77kla6r" class="animable" style="transform-origin: 241.184px 183.75px;"><path d="M262.97,188.01s6.44-4.89,7.11-10.44c.67-5.55-.44-13.99-7.33-18.21-6.88-4.22-15.54,2.22-16.88,4.44-1.33,2.22-7.77,10.21-7.77,10.21l-2.89,2.89-2.44,.44-9.1-3.33-11.55,14.21s18.43,21.09,25.09,21.32c6.66,.22,17.76-12.43,19.1-13.99,1.33-1.55,6.66-7.55,6.66-7.55Z" style="fill: rgb(161, 161, 161); stroke: rgb(38, 50, 56); stroke-miterlimit: 10; transform-origin: 241.184px 183.75px;" id="el73sz55ttagb" class="animable"></path><path d="M232.77,177.35s8.22,3.55,11.77,5.55c3.55,2,7.11,6,7.11,6" style="fill: none; stroke: rgb(38, 50, 56); stroke-miterlimit: 10; transform-origin: 242.21px 183.125px;" id="elr64cs52teh" class="animable"></path><path d="M244.99,180.01s8.22,.89,10.44,4.66" style="fill: none; stroke: rgb(38, 50, 56); stroke-miterlimit: 10; transform-origin: 250.21px 182.34px;" id="el50xvg5yr7ne" class="animable"></path><path d="M239.88,178.68s3.11-1.33,8.22-1.11" style="fill: none; stroke: rgb(38, 50, 56); stroke-miterlimit: 10; transform-origin: 243.99px 178.113px;" id="elwdzt664oeo" class="animable"></path></g><g id="el9c7g5d6ab0b" class="animable" style="transform-origin: 192.247px 155.159px;"><path d="M218.34,170.02l-25.31-27.09-3.33-8.66s-3.77-4.66-6-6.66-4-3.55-4.44-2l-.44,1.55s-3.33-2-4.66-2-2.44,.44-1.11,1.78,2.89,4,2.89,4l1.11,1.78s-3.77-2.89-6.88-3.55c-3.11-.67-4.44,.67-3.11,2,1.33,1.33,4.22,3.33,4.22,3.33l3.55,4.22s-5.33-1.78-7.11-2.22c-1.78-.44-2.22,2-.44,3.11,1.78,1.11,8.44,3.77,8.44,3.77,0,0,3.11,5.77,6.22,7.33,3.11,1.55,5.77,3.77,5.77,3.77l20.87,30.86,9.77-15.32Z" style="fill: rgb(255, 255, 255); stroke: rgb(38, 50, 56); stroke-miterlimit: 10; transform-origin: 192.247px 155.159px;" id="elfsfg96l87sk" class="animable"></path><g id="elpn26yuc8b4q" class="animable" style="transform-origin: 181.747px 140.284px;"><path d="M193.03,142.93l-3.33-8.66s-3.77-4.66-6-6.66-4-3.55-4.44-2l-.44,1.55s-3.33-2-4.66-2-2.44,.44-1.11,1.78,2.89,4,2.89,4l1.11,1.78s-3.77-2.89-6.88-3.55c-3.11-.67-4.44,.67-3.11,2,1.33,1.33,4.22,3.33,4.22,3.33l3.55,4.22s-5.33-1.78-7.11-2.22c-1.78-.44-2.22,2-.44,3.11,1.78,1.11,8.44,3.77,8.44,3.77,0,0,3.11,5.77,6.22,7.33,3.11,1.55,5.77,3.77,5.77,3.77l.75,1.11,8.89-8.04-4.31-4.61Z" style="fill: rgb(226, 76, 76); stroke: rgb(38, 50, 56); stroke-miterlimit: 10; transform-origin: 181.747px 140.284px;" id="elg3mrt0z7y5n" class="animable"></path><path d="M178.82,127.16s3.55,3.55,4.44,4.22,1.33,1.78,1.33,1.78" style="fill: none; stroke: rgb(38, 50, 56); stroke-miterlimit: 10; transform-origin: 181.705px 130.16px;" id="el60sma5jww6h" class="animable"></path><line x1="177.04" y1="132.72" x2="179.93" y2="136.05" style="fill: none; stroke: rgb(38, 50, 56); stroke-miterlimit: 10; transform-origin: 178.485px 134.385px;" id="elfghg9rh98a6" class="animable"></line></g></g><polygon points="219.23 166.91 204.57 183.34 212.12 192.67 226.33 172.24 219.23 166.91" style="fill: rgb(255, 255, 255); stroke: rgb(38, 50, 56); stroke-miterlimit: 10; transform-origin: 215.45px 179.79px;" id="elwtz92h2vmvi" class="animable"></polygon></g></g></g><defs>     <filter id="active" height="200%">         <feMorphology in="SourceAlpha" result="DILATED" operator="dilate" radius="2"></feMorphology>                <feFlood flood-color="#32DFEC" flood-opacity="1" result="PINK"></feFlood>        <feComposite in="PINK" in2="DILATED" operator="in" result="OUTLINE"></feComposite>        <feMerge>            <feMergeNode in="OUTLINE"></feMergeNode>            <feMergeNode in="SourceGraphic"></feMergeNode>        </feMerge>    </filter>    <filter id="hover" height="200%">        <feMorphology in="SourceAlpha" result="DILATED" operator="dilate" radius="2"></feMorphology>                <feFlood flood-color="#ff0000" flood-opacity="0.5" result="PINK"></feFlood>        <feComposite in="PINK" in2="DILATED" operator="in" result="OUTLINE"></feComposite>        <feMerge>            <feMergeNode in="OUTLINE"></feMergeNode>            <feMergeNode in="SourceGraphic"></feMergeNode>        </feMerge>            <feColorMatrix type="matrix" values="0   0   0   0   0                0   1   0   0   0                0   0   0   0   0                0   0   0   1   0 "></feColorMatrix>    </filter></defs></svg>